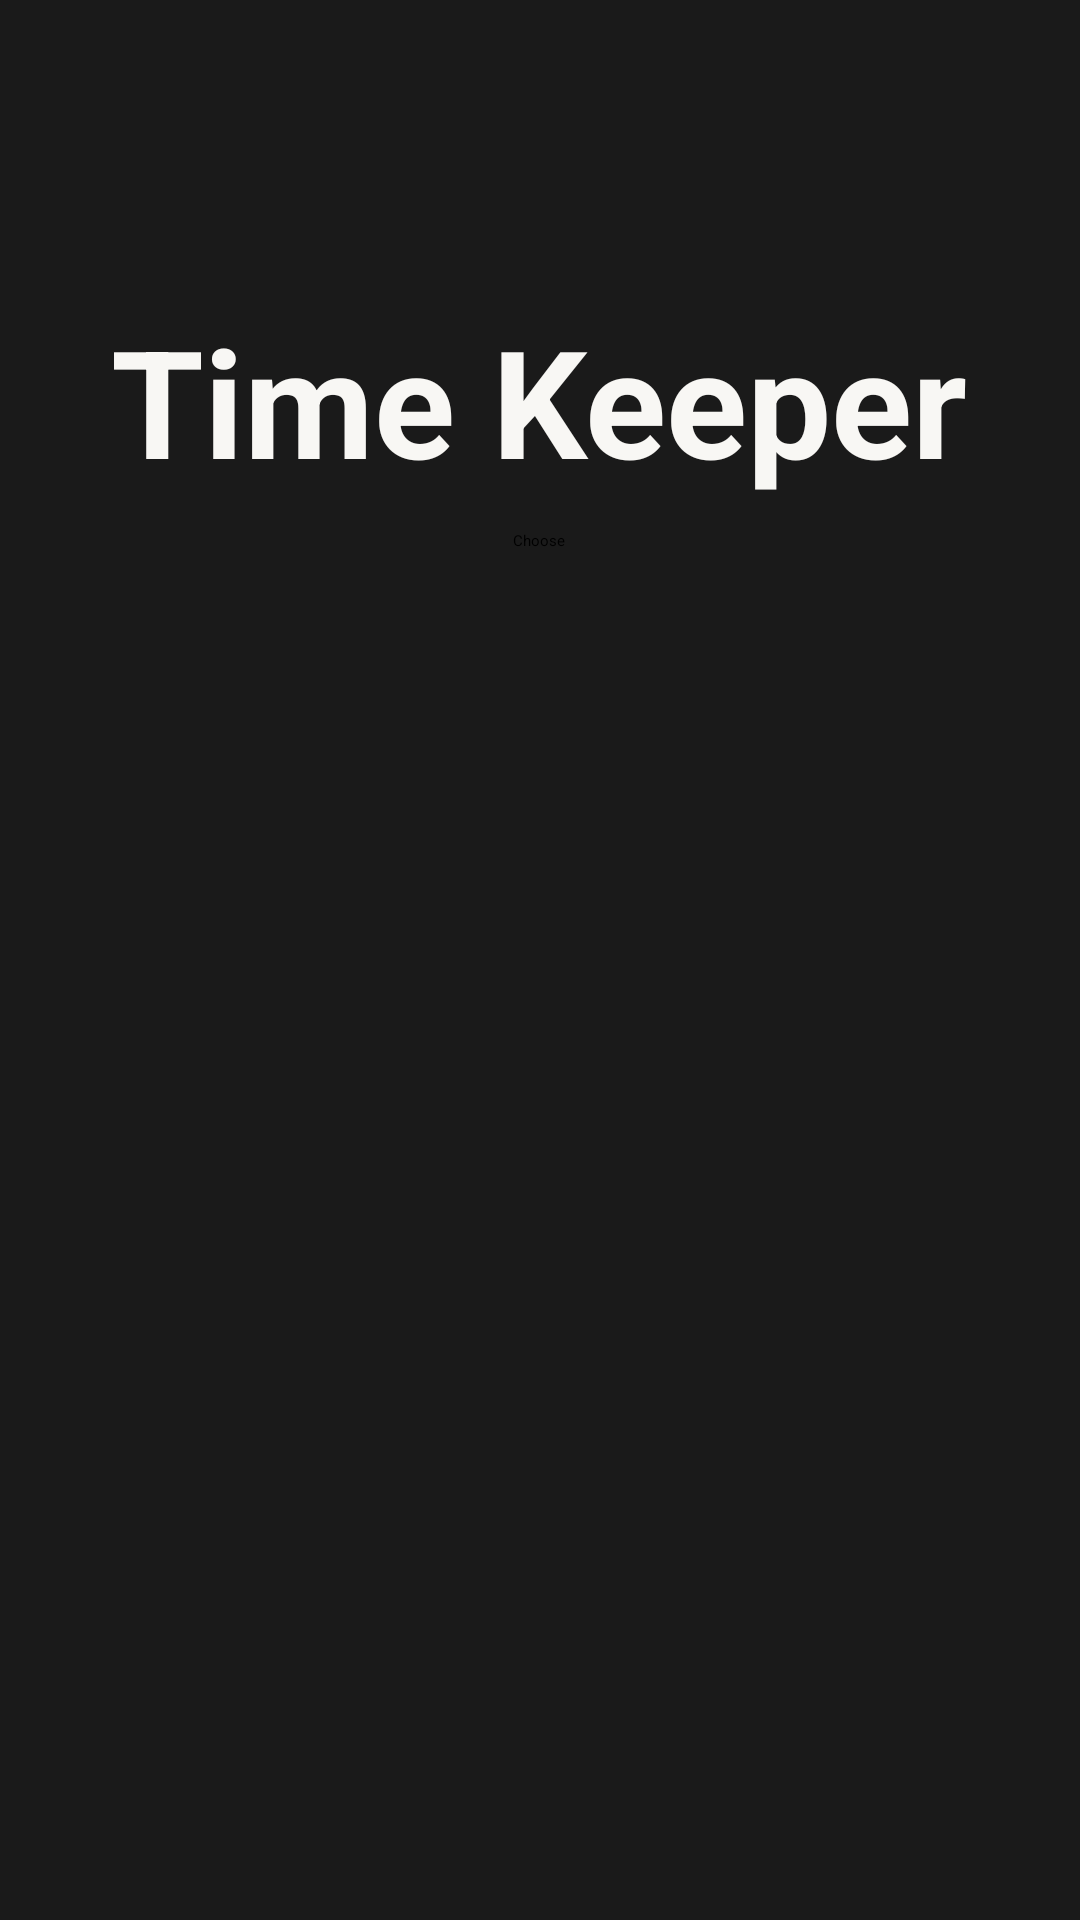

This screen was rendered from an Android layout file. Write that file and the resources it references.
<!-- AndroidManifest.xml: application theme Theme.TimeKeeper -->
<!-- res/layout/activity_main.xml -->
<?xml version="1.0" encoding="utf-8"?>
<RelativeLayout
    xmlns:android="http://schemas.android.com/apk/res/android"
    xmlns:tools="http://schemas.android.com/tools"
    android:id="@+id/main"
    android:layout_width="match_parent"
    android:layout_height="match_parent"
    android:background="@color/background_color"
    tools:context=".MainActivity">

    <TextView
        android:id="@+id/app_title"
        android:layout_width="wrap_content"
        android:layout_height="wrap_content"
        android:text="@string/time_keeper_app_title"
        android:textStyle="bold"
        android:textSize="50sp"
        android:layout_centerHorizontal="true"
        android:layout_alignParentTop="true"
        android:layout_marginTop="100dp"
        android:textColor="@color/text_color"/>

    <TextView
        android:layout_width="wrap_content"
        android:layout_height="wrap_content"
        android:layout_below="@id/app_title"
        android:layout_alignStart="@id/app_title"
        android:layout_alignEnd="@id/app_title"
        android:layout_marginTop="10dp"
        android:text="Choose"
        android:gravity="center"
        />

</RelativeLayout>
<!-- resources referenced by this layout -->
<resources>
  <color name="background_color">#1A1A1A</color>
  <color name="text_color">#F8F7F4</color>
  <string name="time_keeper_app_title">Time Keeper</string>
</resources>
